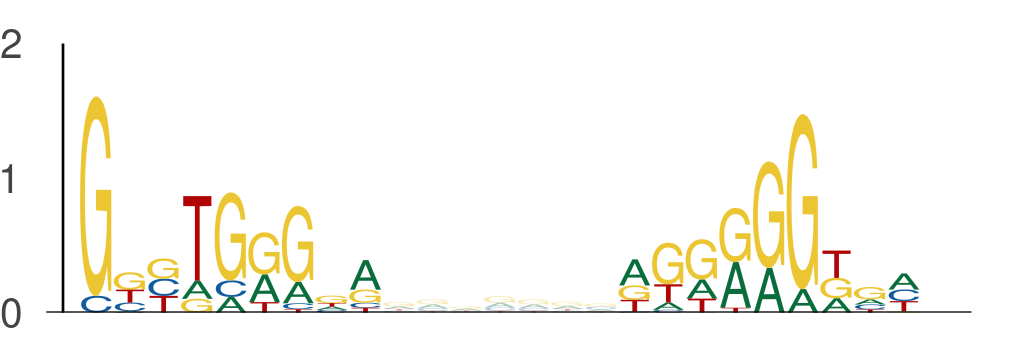

Values plotted in this chart, from the file beside it:
seq_index, start_position, end_position, is_reversed_complement
3407, 65, 74, 0
3407, 81, 90, 0
365, 18, 27, 0
365, 34, 43, 0
5822, 69, 78, 0
5822, 85, 94, 0
4782, 92, 101, 0
4782, 108, 117, 0
2203, 70, 79, 0
2203, 86, 95, 0
3422, 37, 46, 0
3422, 53, 62, 0
4671, 57, 66, 0
4671, 73, 82, 0
1146, 116, 125, 0
1146, 132, 141, 0
3690, 31, 40, 0
3690, 47, 56, 0
3494, 45, 54, 0
3494, 61, 70, 0
2862, 16, 25, 0
2862, 32, 41, 0
2862, 116, 125, 0
2862, 132, 141, 0
5278, 65, 74, 0
5278, 81, 90, 0
2408, 125, 134, 0
2408, 141, 150, 0
4657, 30, 39, 0
4657, 46, 55, 0
5570, 72, 81, 0
5570, 88, 97, 0
5642, 34, 43, 0
5642, 50, 59, 0
2387, 34, 43, 0
2387, 50, 59, 0
2387, 35, 44, 0
2387, 51, 60, 0
4325, 15, 24, 0
4325, 31, 40, 0
743, 114, 123, 0
743, 130, 139, 0
2509, 65, 74, 0
2509, 81, 90, 0
3869, 34, 43, 0
3869, 50, 59, 0
3869, 35, 44, 0
3869, 51, 60, 0
196, 124, 133, 0
196, 140, 149, 0
320, 65, 74, 0
320, 81, 90, 0
2608, 49, 58, 0
2608, 65, 74, 0
4017, 115, 124, 0
4017, 131, 140, 0
247, 119, 128, 0
247, 135, 144, 0
588, 123, 132, 0
588, 139, 148, 0
... 916 more rows
